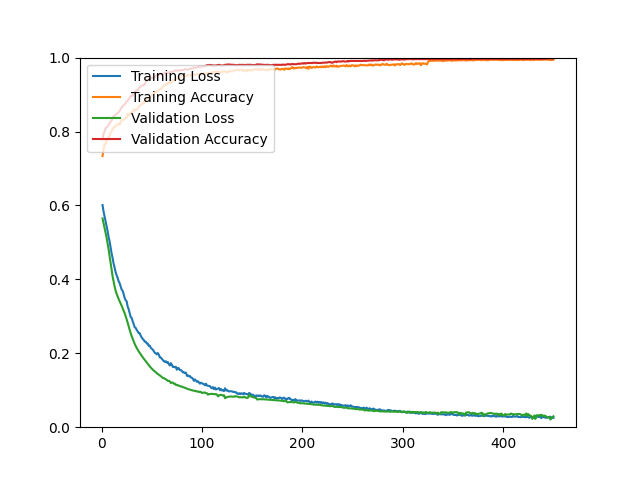

Data behind this chart, as committed beside it:
epoch, loss, acc, val_loss, val_acc
1, 0.6010, 0.7336, 0.5649, 0.7787
2, 0.5835, 0.7521, 0.5521, 0.7941
3, 0.5703, 0.7665, 0.5399, 0.8007
4, 0.5583, 0.7651, 0.5272, 0.8088
5, 0.5429, 0.7782, 0.5134, 0.8112
6, 0.5315, 0.7768, 0.4982, 0.8145
7, 0.5150, 0.7850, 0.4815, 0.8177
8, 0.5037, 0.7880, 0.4641, 0.8218
9, 0.4870, 0.7967, 0.4450, 0.8267
10, 0.4702, 0.8002, 0.4260, 0.8299
11, 0.4581, 0.8078, 0.4084, 0.8365
12, 0.4428, 0.8110, 0.3939, 0.8421
13, 0.4319, 0.8107, 0.3809, 0.8421
14, 0.4197, 0.8156, 0.3697, 0.8462
15, 0.4112, 0.8175, 0.3612, 0.8478
16, 0.4042, 0.8182, 0.3537, 0.8495
17, 0.3950, 0.8214, 0.3470, 0.8527
18, 0.3898, 0.8176, 0.3411, 0.8552
19, 0.3811, 0.8259, 0.3347, 0.8609
20, 0.3725, 0.8313, 0.3287, 0.8649
21, 0.3691, 0.8315, 0.3220, 0.8682
22, 0.3605, 0.8314, 0.3152, 0.8714
23, 0.3499, 0.8358, 0.3083, 0.8731
24, 0.3436, 0.8369, 0.3006, 0.8771
25, 0.3406, 0.8380, 0.2919, 0.8820
26, 0.3266, 0.8484, 0.2830, 0.8828
27, 0.3193, 0.8433, 0.2729, 0.8877
28, 0.3090, 0.8445, 0.2635, 0.8910
29, 0.2982, 0.8515, 0.2545, 0.8950
30, 0.2957, 0.8501, 0.2466, 0.8975
31, 0.2865, 0.8539, 0.2393, 0.8967
32, 0.2794, 0.8600, 0.2320, 0.9024
33, 0.2703, 0.8569, 0.2254, 0.9072
34, 0.2686, 0.8582, 0.2199, 0.9097
35, 0.2633, 0.8597, 0.2145, 0.9113
36, 0.2594, 0.8608, 0.2096, 0.9113
37, 0.2545, 0.8685, 0.2051, 0.9162
38, 0.2543, 0.8691, 0.2010, 0.9211
39, 0.2477, 0.8713, 0.1968, 0.9219
40, 0.2428, 0.8752, 0.1929, 0.9227
41, 0.2389, 0.8791, 0.1892, 0.9243
42, 0.2361, 0.8749, 0.1856, 0.9268
43, 0.2316, 0.8851, 0.1819, 0.9268
44, 0.2315, 0.8820, 0.1785, 0.9341
45, 0.2265, 0.8901, 0.1749, 0.9373
46, 0.2264, 0.8882, 0.1715, 0.9390
47, 0.2200, 0.8923, 0.1679, 0.9406
48, 0.2207, 0.8935, 0.1644, 0.9422
49, 0.2148, 0.8952, 0.1614, 0.9439
50, 0.2120, 0.8974, 0.1583, 0.9455
51, 0.2103, 0.9005, 0.1557, 0.9447
52, 0.2055, 0.9024, 0.1533, 0.9463
53, 0.2013, 0.9060, 0.1508, 0.9479
54, 0.2000, 0.9059, 0.1484, 0.9487
55, 0.1969, 0.9093, 0.1465, 0.9520
56, 0.2006, 0.9079, 0.1440, 0.9520
57, 0.1967, 0.9123, 0.1422, 0.9544
58, 0.1889, 0.9150, 0.1401, 0.9569
59, 0.1884, 0.9163, 0.1382, 0.9552
60, 0.1853, 0.9161, 0.1360, 0.9552
... 390 more rows
